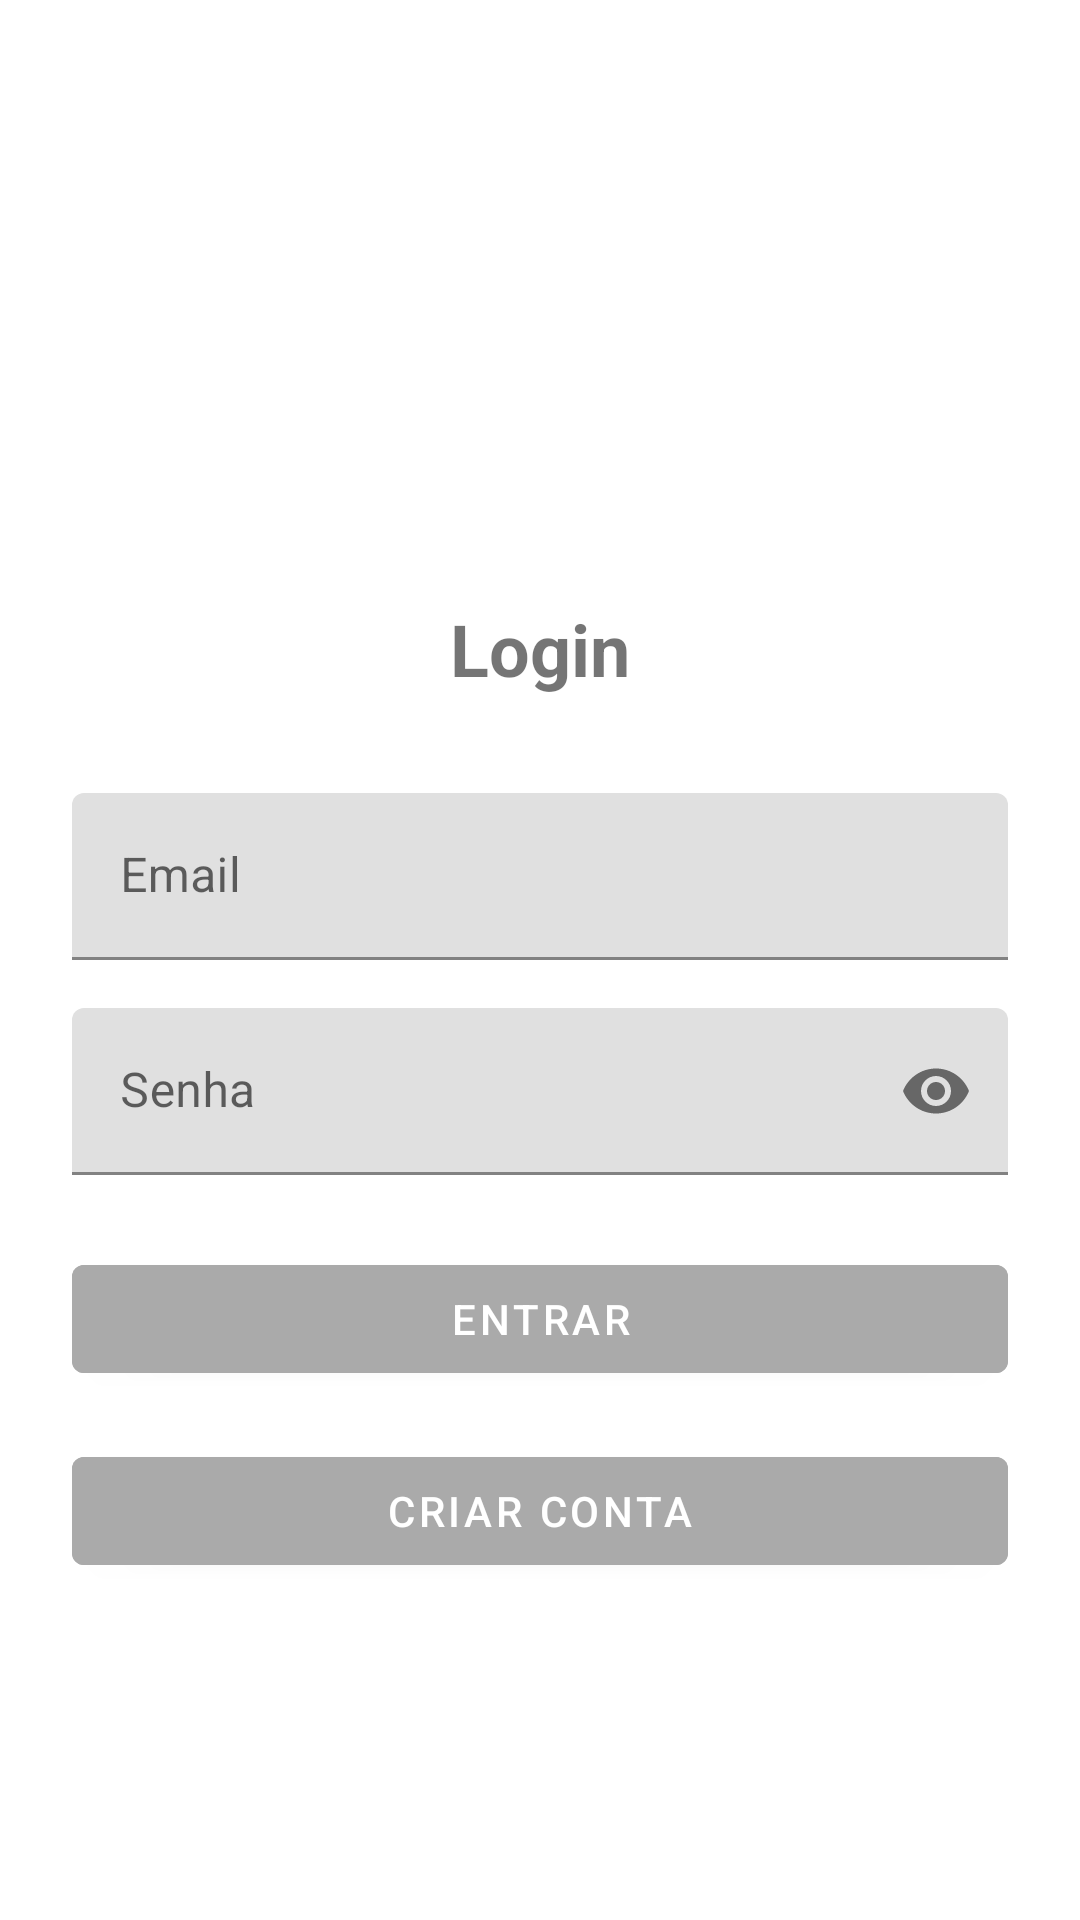

Write the Android layout XML for this screen, with the resource values it uses.
<!-- AndroidManifest.xml: application theme Theme.MyApplication -->
<!-- res/layout/fragment_login.xml -->
<?xml version="1.0" encoding="utf-8"?>
<ScrollView xmlns:android="http://schemas.android.com/apk/res/android"
    xmlns:app="http://schemas.android.com/apk/res-auto"
    xmlns:tools="http://schemas.android.com/tools"
    android:layout_width="match_parent"
    android:layout_height="match_parent"
    android:fillViewport="true"
    tools:context=".fragments.LoginFragment">

    <androidx.constraintlayout.widget.ConstraintLayout
        android:layout_width="match_parent"
        android:layout_height="wrap_content"
        android:padding="24dp">

        <ImageView
            android:id="@+id/imageViewLogo"
            android:layout_width="120dp"
            android:layout_height="120dp"
            android:layout_marginTop="32dp"
            android:src="@drawable/ic_person"
            app:layout_constraintEnd_toEndOf="parent"
            app:layout_constraintStart_toStartOf="parent"
            app:layout_constraintTop_toTopOf="parent" />

        <TextView
            android:id="@+id/textViewTitle"
            android:layout_width="wrap_content"
            android:layout_height="wrap_content"
            android:layout_marginTop="24dp"
            android:text="Login"
            android:textSize="24sp"
            android:textStyle="bold"
            app:layout_constraintEnd_toEndOf="parent"
            app:layout_constraintStart_toStartOf="parent"
            app:layout_constraintTop_toBottomOf="@id/imageViewLogo" />

        <com.google.android.material.textfield.TextInputLayout
            android:id="@+id/textInputLayoutEmail"
            android:layout_width="0dp"
            android:layout_height="wrap_content"
            android:layout_marginTop="32dp"
            android:hint="Email"
            app:layout_constraintEnd_toEndOf="parent"
            app:layout_constraintStart_toStartOf="parent"
            app:layout_constraintTop_toBottomOf="@id/textViewTitle">

            <com.google.android.material.textfield.TextInputEditText
                android:id="@+id/editTextEmail"
                android:layout_width="match_parent"
                android:layout_height="wrap_content"
                android:inputType="textEmailAddress" />

        </com.google.android.material.textfield.TextInputLayout>

        <com.google.android.material.textfield.TextInputLayout
            android:id="@+id/textInputLayoutPassword"
            android:layout_width="0dp"
            android:layout_height="wrap_content"
            android:layout_marginTop="16dp"
            android:hint="Senha"
            app:endIconMode="password_toggle"
            app:layout_constraintEnd_toEndOf="parent"
            app:layout_constraintStart_toStartOf="parent"
            app:layout_constraintTop_toBottomOf="@id/textInputLayoutEmail">

            <com.google.android.material.textfield.TextInputEditText
                android:id="@+id/editTextPassword"
                android:layout_width="match_parent"
                android:layout_height="wrap_content"
                android:inputType="textPassword" />

        </com.google.android.material.textfield.TextInputLayout>

        <com.google.android.material.button.MaterialButton
            android:id="@+id/buttonLogin"
            android:layout_width="0dp"
            android:layout_height="wrap_content"
            android:layout_marginTop="24dp"
            android:text="Entrar"
            android:backgroundTint="@android:color/darker_gray"
            app:layout_constraintEnd_toEndOf="parent"
            app:layout_constraintStart_toStartOf="parent"
            app:layout_constraintTop_toBottomOf="@id/textInputLayoutPassword" />

        <com.google.android.material.button.MaterialButton
            android:id="@+id/buttonRegister"
            android:layout_width="0dp"
            android:layout_height="wrap_content"
            android:layout_marginTop="16dp"
            android:text="Criar Conta"
            app:layout_constraintEnd_toEndOf="parent"
            app:layout_constraintStart_toStartOf="parent"
            android:backgroundTint="@android:color/darker_gray"
            app:layout_constraintTop_toBottomOf="@id/buttonLogin"
            />

        <com.google.android.material.button.MaterialButton
            android:id="@+id/buttonLogout"
            android:layout_width="0dp"
            android:layout_height="wrap_content"
            android:layout_marginTop="16dp"
            android:text="Sair"
            android:visibility="gone"
            app:layout_constraintEnd_toEndOf="parent"
            app:layout_constraintStart_toStartOf="parent"
            app:layout_constraintTop_toBottomOf="@id/buttonRegister"
            android:backgroundTint="@android:color/darker_gray"
           />

        <TextView
            android:id="@+id/textViewStatus"
            android:layout_width="0dp"
            android:layout_height="wrap_content"
            android:layout_marginTop="16dp"
            android:gravity="center"
            android:text=""
            android:textSize="14sp"
            app:layout_constraintEnd_toEndOf="parent"
            app:layout_constraintStart_toStartOf="parent"
            app:layout_constraintTop_toBottomOf="@id/buttonLogout" />

        <ProgressBar
            android:id="@+id/progressBarLogin"
            android:layout_width="wrap_content"
            android:layout_height="wrap_content"
            android:visibility="gone"
            app:layout_constraintBottom_toBottomOf="parent"
            app:layout_constraintEnd_toEndOf="parent"
            app:layout_constraintStart_toStartOf="parent"
            app:layout_constraintTop_toTopOf="parent" />

    </androidx.constraintlayout.widget.ConstraintLayout>

</ScrollView>
<!-- resources referenced by this layout -->
<resources>
  <style name="Theme.MyApplication" parent="Theme.MaterialComponents.DayNight.NoActionBar">
          <item name="android:statusBarColor">@android:color/white</item>
          <item name="android:windowLightStatusBar">true</item>
  
      </style>
</resources>
